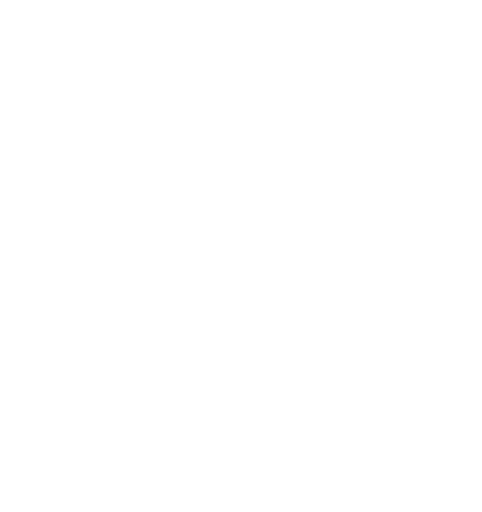
t = 0.00 s
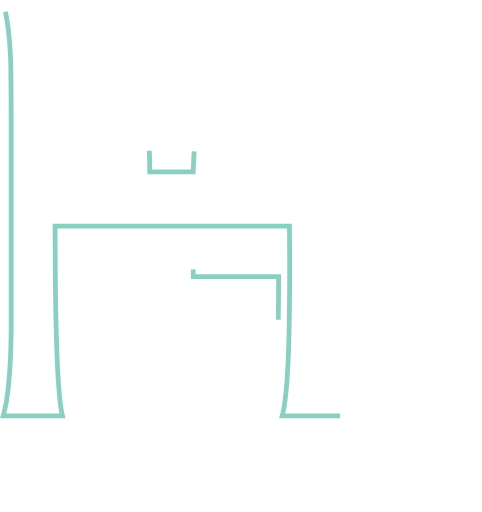
t = 0.83 s
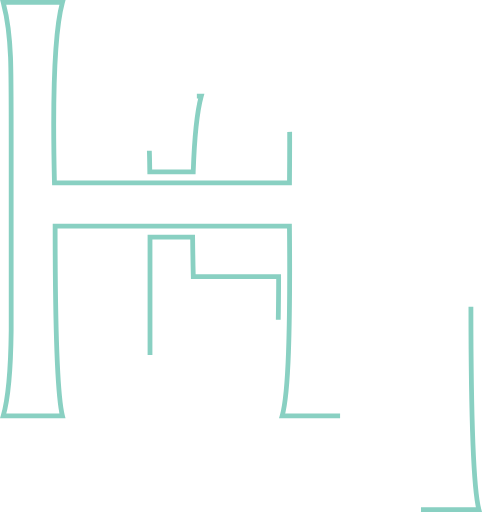
t = 1.23 s
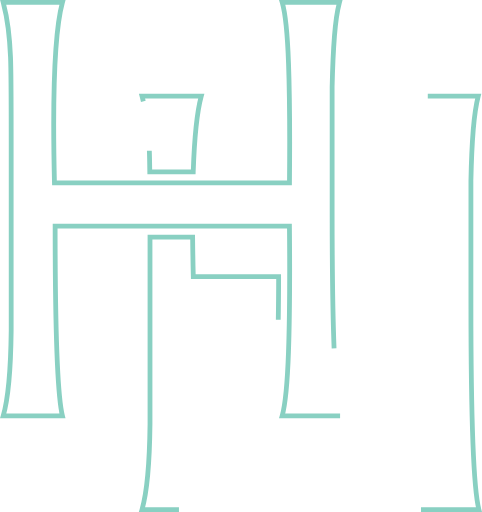
t = 1.62 s
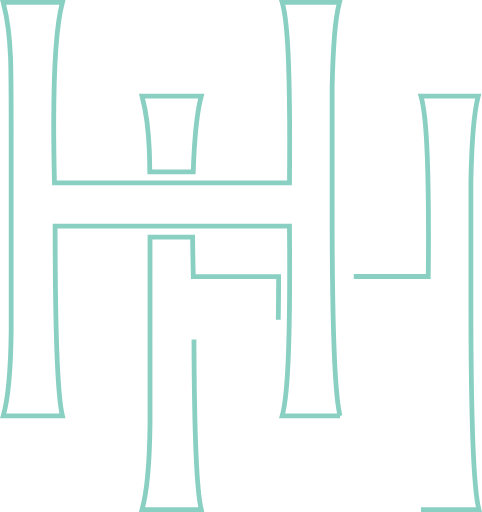
t = 2.01 s
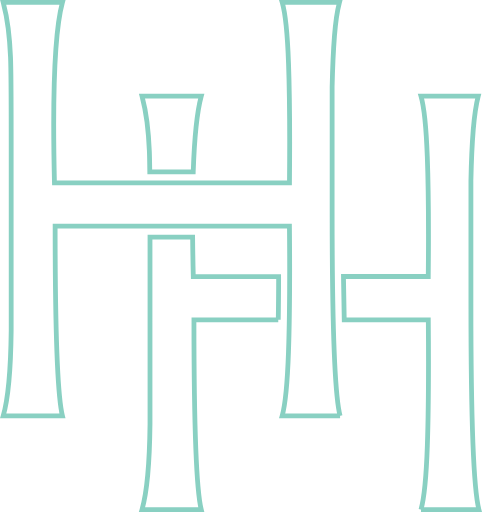
t = 2.50 s

The animated SVG that drew these frames (rendered in a browser with its animation timeline set to each time). Animation: 2 CSS @keyframes rules; one cycle of 2.50 s.

<svg id="Layer_1" data-name="Layer 1" xmlns="http://www.w3.org/2000/svg" viewBox="0 0 502.66 533.88" style=""><defs><style>.cls-1{fill:none;stroke:#89d0c2;stroke-width:5px;}</style></defs><title>hh-logo</title><path class="cls-1 FxokXrSH_0" d="M400.92,598.52H340.51q4.86-17.34,6.6-66.66t1-131.23H103.75q0,167.34,7.63,197.89H49.59q7.63-26.38,8.33-88.87V311.07q0-70.83-.69-86.8T54.8,194.42a208.65,208.65,0,0,0-5.21-27.08h61.79q-11.8,43.07-8.33,188.16h245.1q.69-77.74-1-124.63t-6.6-63.53h59.72q-3.48,13.2-5.21,35.06t-2.43,53.12V383.28Q392.59,566.58,400.92,598.52Z" transform="translate(-46.26 -164.84)"></path><path class="cls-1 FxokXrSH_1" d="M202,322q.28,6.5.45,22h45.32q1.86-55.11,8.39-79H194.36a208.63,208.63,0,0,1,5.2,27.08Q201.3,306,202,322Z" transform="translate(-46.26 -164.84)"></path><path class="cls-1 FxokXrSH_2" d="M336.45,498.33q.33-20.58.39-45.13h-89q-.52-21.68-.7-41.07H202.69V607.34q-.7,62.49-8.33,88.88h61.79q-7.65-30.54-7.63-197.89Z" transform="translate(-46.26 -164.84)"></path><path class="cls-1 FxokXrSH_3" d="M485.28,696.22h60.41q-8.34-31.94-8.33-215.24V353.22Q538,322,539.79,300.1T545,265H485.28q4.86,16.66,6.6,63.53t1,124.63H404.45c.2,16.86.47,31.84.8,45.13h87.67q.69,81.95-1,131.23T485.28,696.22Z" transform="translate(-46.26 -164.84)"></path><style data-made-with="vivus-instant">.FxokXrSH_0{stroke-dasharray:2372 2374;stroke-dashoffset:2373;animation:FxokXrSH_draw 1666ms linear 0ms forwards;}.FxokXrSH_1{stroke-dasharray:267 269;stroke-dashoffset:268;animation:FxokXrSH_draw 1666ms linear 277ms forwards;}.FxokXrSH_2{stroke-dasharray:853 855;stroke-dashoffset:854;animation:FxokXrSH_draw 1666ms linear 555ms forwards;}.FxokXrSH_3{stroke-dasharray:1161 1163;stroke-dashoffset:1162;animation:FxokXrSH_draw 1666ms linear 833ms forwards;}@keyframes FxokXrSH_draw{100%{stroke-dashoffset:0;}}@keyframes FxokXrSH_fade{0%{stroke-opacity:1;}94.02985074626866%{stroke-opacity:1;}100%{stroke-opacity:0;}}</style></svg>